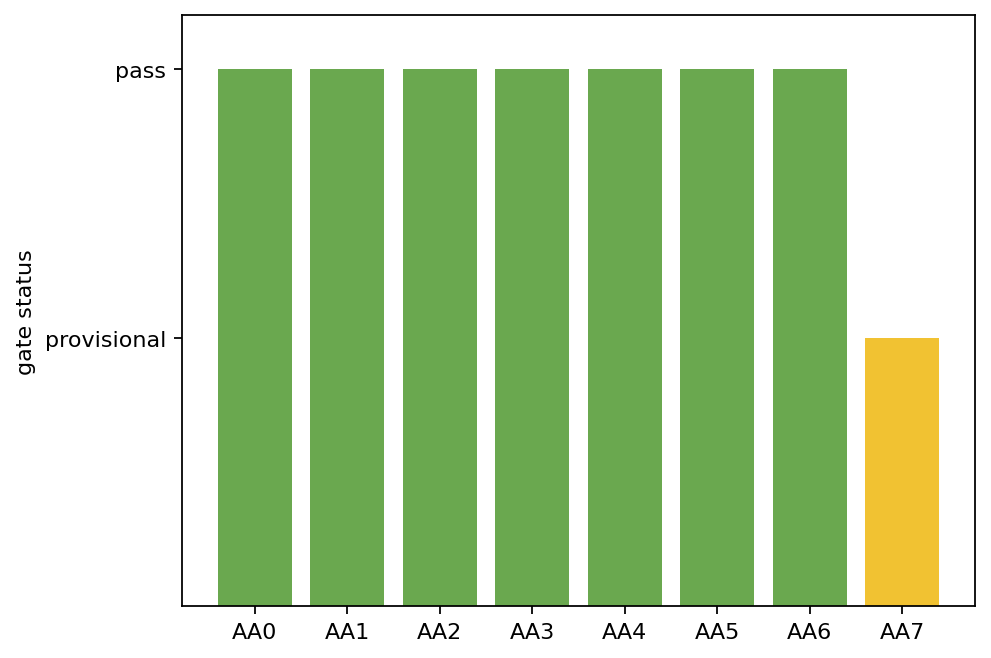

Data behind this chart, as committed beside it:
gate, verdict
AA0, PASS
AA1, PASS
AA2, PASS
AA3, PASS
AA4, PASS
AA5, PASS
AA6, PASS
AA7, PROVISIONAL_ADAPTER_REQUIRED
